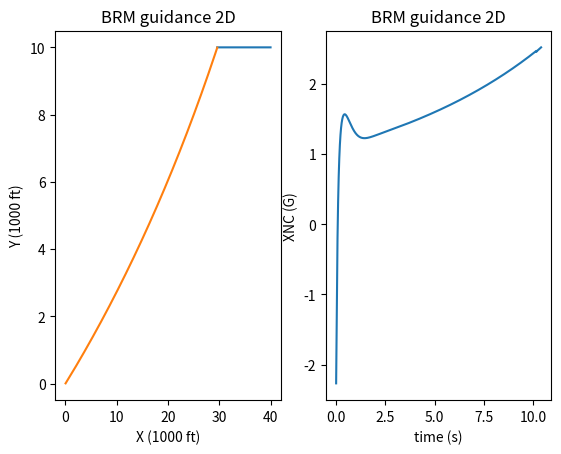

Source code (Python):
import numpy as np
import matplotlib.pyplot as plt

#  Loop de Integração (Heun/Predictor-Corrector)               
def calculate_derivatives_with_lead_lag(r_t, r_m, v_m, beta_t, x_filter_state):
    theta_t = np.arctan2(r_t[1], r_t[0])
    theta_m = np.arctan2(r_m[1], r_m[0])
    r_tm = r_t - r_m
    mod_rm = np.linalg.norm(r_m)
    
    # Erro de entrada do filtro (y no diagrama)
    error_linear = mod_rm * (theta_t - theta_m) #

    # Implementação da rede Lead-Lag via Espaço de Estados simplificado:
    # G(s) = 10 * (s + 2) / (s/20 + 1) -> reformatado para integração
    # nc = 100 * error_linear - 90 * x_filter_state (exemplo de ganhos ajustados)
    
    # Para simplificar, vamos usar a forma diferencial da rede:
    # d(x_filter)/dt = (error_linear - x_filter) / tau
    tau_lag = 1.0 / 20.0
    tau_lead = 1.0 / 2.0
    gain = 10.0
    
    # Derivada do estado do filtro
    dx_filter = (error_linear - x_filter_state) / tau_lag
    
    # Saída do filtro (n_c) considerando o ganho e o avanço (lead)
    # n_c = gain * (error_linear + tau_lead * dx_filter)
    x_nc = gain * (x_filter_state + tau_lead * dx_filter)
    
    # Resto da física
    v_t = VT * np.array([-np.cos(beta_t), np.sin(beta_t)])
    x_lam = np.arctan2(r_tm[1], r_tm[0])
    a_m = x_nc * np.array([-np.sin(x_lam), np.cos(x_lam)])
    betatd = XNT / VT

    return v_t, v_m, a_m, betatd, x_nc, dx_filter


# Inicialização de constantes e variáveis (Baseado em Screenshot 2026-04-25 201010.png)
VM = 3000. # v missile 
VT = 1000. # v target 
XNT = 0.
RM1IC, RM2IC = 0., 1. # initial pos missile
RT1IC, RT2IC = 40000., 10000. # initial pos target
HEDEG = 0. # error angle deg
HE = HEDEG / 57.3 # error angle rad
XNP = 10. # proportional increment
TS = 0.1 # timestep

r_m = np.array([RM1IC, RM2IC])
r_t = np.array([RT1IC, RT2IC])
beta_t = 0. # target orientation
v_t = VT*np.array([-np.cos(beta_t), np.sin(beta_t)]) # 
T = 0.
S = 0.

# Primeiros calculos
r_tm = r_t - r_m
mod_rtm = np.linalg.norm(r_tm)
theta_t = np.arctan2(r_t[1], r_t[0])
v_m = VM*np.array([np.cos(theta_t+HE), np.sin(theta_t+HE)]) # TODO entender
v_tm = v_t - v_m
v_c = -(r_tm[0]*v_tm[0] + r_tm[1]*v_tm[1])/mod_rtm # TODO entender

# Inicializar filtro
x_filter = 0.0

rt_history = []
rm_history = []
xnc_history = []
time_history = []


# Abre arquivo para escrita
with open('DATFIL.txt', 'w') as f: # TODO verificar se é necessario
    while v_c >= 0: # Substitui o IF(VC<0.) GOTO 999
        # Determinação do passo H
        if mod_rtm < 1000:
            H = 0.0002 
        else: 
            H = 0.01
        
        # Salvando estados antigos para integração numérica
        beta_told = beta_t         # WARNING: Arrays are referencing objects, so r_told = r_t changes the value of r_told later as we change r_t
        r_told = r_t.copy()        # using .copy() makes me not create a referencing object, so r_told will not change after operations with r_t
        r_mold = r_m.copy()
        v_mold = v_m.copy()
        
        v_tp, v_mp, a_mp, beta_p, xnc_p, dxf_p = calculate_derivatives_with_lead_lag(r_t, r_m, v_m, beta_t, x_filter)

        # Salve o estado antigo para o Corretor
        x_filter_old = x_filter

        # Atualize os estados (Preditor)
        x_filter += H * dxf_p

        beta_t += H * beta_p
        r_t += H * v_tp
        r_m += H * v_mp
        v_m += H * a_mp
        T += H

        # Passo do Corretor (Equivalente ao STEP=2 / Bloco 55)
        vt_c, vm_c, am_c, beta_c, xnc_c, dxf_c = calculate_derivatives_with_lead_lag(r_t, r_m, v_m, beta_t, x_filter)
        
        # Média de Heun para o filtro
        x_filter = 0.5 * (x_filter_old + x_filter + H * dxf_c)

        beta_t = 0.5 * (beta_told + beta_t + H * beta_c)
        r_t = 0.5 * (r_told + r_t + H * vt_c)
        r_m = 0.5 * (r_mold + r_m + H * vm_c)
        v_m = 0.5 * (v_mold + v_m + H * am_c)
        
        rt_history.append(r_t.copy())
        rm_history.append(r_m.copy())
        xnc_history.append(xnc_c)
        time_history.append(T)

        S += H
        if S >= (TS - 0.0001): # TODO understand
            S = 0.
            # XNC/32.2 converte para G's (Screenshot 2026-04-25 201026.png)
            output = f"{T:.3f} | R_T: {r_t/1000} | R_M: {r_m/1000} | Gs: {xnc_c/32.2:.4f}" 
            print(output)
            f.write(output + "\n")

        # Atualização de controle
        r_tm = r_t - r_m
        mod_rtm = np.linalg.norm(r_tm)
        v_tm = vt_c - v_m # Velocidade relativa corrigida
        v_c = -(np.dot(r_tm, v_tm)) / mod_rtm   # TODO entender

print(f"Final: T={T:.3f}, RTM={mod_rtm:.3f}")

rt_history = np.array(rt_history)
rm_history = np.array(rm_history)
xnc_history = np.array(xnc_history)

plt.subplot(1,2,1)
plt.plot(rt_history[:,0]/1000, rt_history[:,1]/1000)
plt.plot(rm_history[:,0]/1000, rm_history[:,1]/1000)
plt.xlabel("X (1000 ft)")
plt.ylabel("Y (1000 ft)")
plt.title("BRM guidance 2D")

plt.subplot(1,2,2)
plt.plot(time_history, xnc_history/32.2)
plt.xlabel("time (s)")
plt.ylabel("XNC (G)")
plt.title("BRM guidance 2D")

plt.show()
